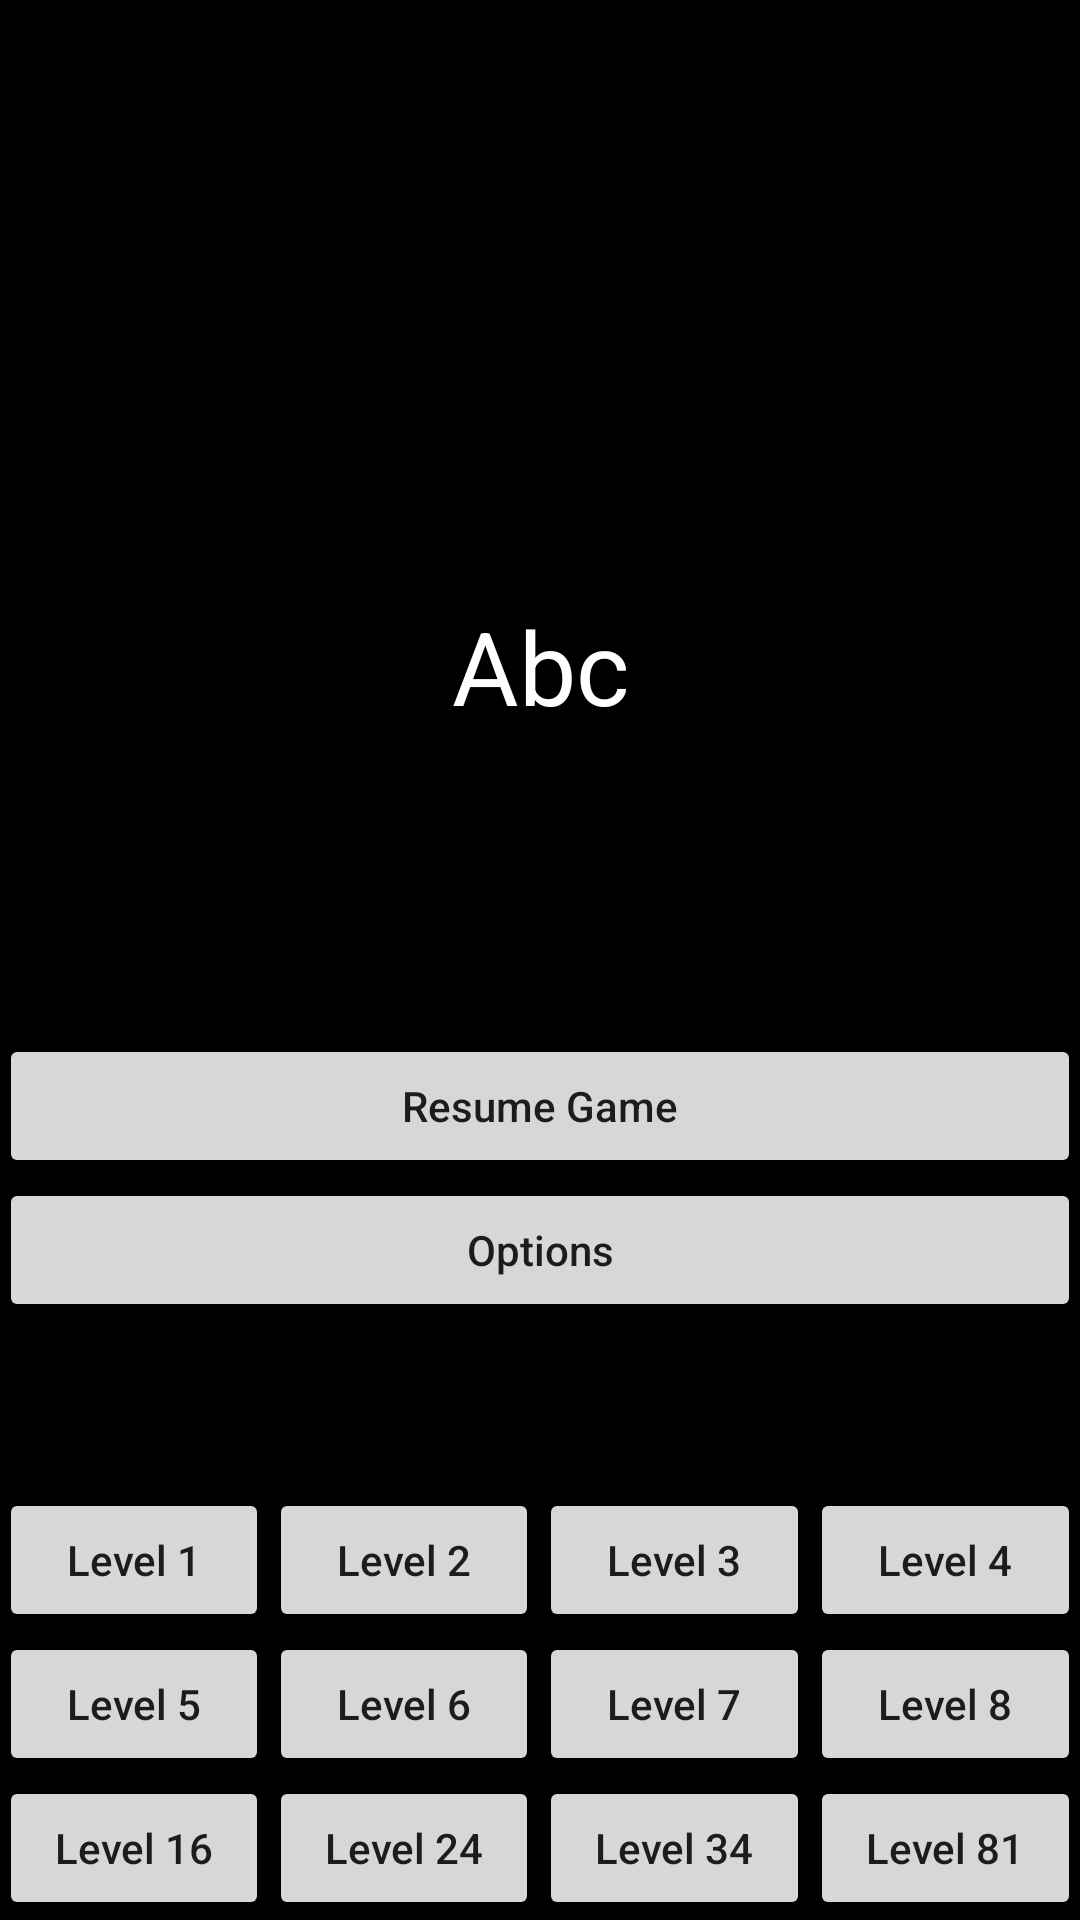

Android layout source for this screen:
<!-- AndroidManifest.xml: application theme AppTheme -->
<!-- res/layout/activity_abc_main.xml -->
<?xml version="1.0" encoding="utf-8"?>
<RelativeLayout xmlns:android="http://schemas.android.com/apk/res/android"
    xmlns:tools="http://schemas.android.com/tools"
    android:id="@+id/activity_abc_main"
    android:layout_width="match_parent"
    android:layout_height="match_parent"
    android:paddingBottom="@dimen/activity_vertical_margin"
    android:paddingLeft="@dimen/activity_horizontal_margin"
    android:paddingRight="@dimen/activity_horizontal_margin"
    android:paddingTop="@dimen/activity_vertical_margin"
    android:background="@color/colorBackground"
    tools:context=".puzzles.abc.android.AbcMainActivity">

    <LinearLayout
        android:layout_width="match_parent"
        android:layout_height="wrap_content"
        android:layout_centerInParent="true"
        android:orientation="vertical">
        <TextView
            android:text="Abc"
            android:layout_width="match_parent"
            android:layout_height="wrap_content"
            android:textAlignment="center"
            android:textAppearance="@style/TextAppearance.AppCompat.Display1"
            android:textColor="@color/colorText"
            android:layout_marginBottom="100dip"/>
        <Button
            android:text="Resume Game"
            android:layout_width="match_parent"
            android:layout_height="wrap_content"
            android:id="@+id/btnResumeGame"/>
        <Button
            android:text="Options"
            android:layout_width="match_parent"
            android:layout_height="wrap_content"
            android:id="@+id/btnOptions"/>
    </LinearLayout>

    <LinearLayout
        android:layout_width="match_parent"
        android:layout_height="wrap_content"
        android:orientation="vertical"
        android:layout_alignParentBottom="true">
    <LinearLayout
        android:layout_width="match_parent"
        android:layout_height="wrap_content"
        android:orientation="horizontal"
        android:weightSum="4">
        <Button
            android:text="Level 1"
            android:id="@+id/btnLevel1"
            android:layout_width="wrap_content"
            android:layout_height="wrap_content"
            android:layout_weight="1"/>
        <Button
            android:text="Level 2"
            android:id="@+id/btnLevel2"
            android:layout_width="wrap_content"
            android:layout_height="wrap_content"
            android:layout_weight="1"/>
        <Button
            android:text="Level 3"
            android:id="@+id/btnLevel3"
            android:layout_width="wrap_content"
            android:layout_height="wrap_content"
            android:layout_weight="1"/>
        <Button
            android:text="Level 4"
            android:id="@+id/btnLevel4"
            android:layout_width="wrap_content"
            android:layout_height="wrap_content"
            android:layout_weight="1"/>
    </LinearLayout>
    <LinearLayout
        android:layout_width="match_parent"
        android:layout_height="wrap_content"
        android:orientation="horizontal"
        android:weightSum="4">
        <Button
            android:text="Level 5"
            android:id="@+id/btnLevel5"
            android:layout_width="wrap_content"
            android:layout_height="wrap_content"
            android:layout_weight="1"/>
        <Button
            android:text="Level 6"
            android:id="@+id/btnLevel6"
            android:layout_width="wrap_content"
            android:layout_height="wrap_content"
            android:layout_weight="1"/>
        <Button
            android:text="Level 7"
            android:id="@+id/btnLevel7"
            android:layout_width="wrap_content"
            android:layout_height="wrap_content"
            android:layout_weight="1"/>
        <Button
            android:text="Level 8"
            android:id="@+id/btnLevel8"
            android:layout_width="wrap_content"
            android:layout_height="wrap_content"
            android:layout_weight="1"/>
    </LinearLayout>
    <LinearLayout
        android:layout_width="match_parent"
        android:layout_height="wrap_content"
        android:orientation="horizontal"
        android:weightSum="4">
        <Button
            android:text="Level 16"
            android:id="@+id/btnLevel16"
            android:layout_width="wrap_content"
            android:layout_height="wrap_content"
            android:layout_weight="1"/>
        <Button
            android:text="Level 24"
            android:id="@+id/btnLevel24"
            android:layout_width="wrap_content"
            android:layout_height="wrap_content"
            android:layout_weight="1"/>
        <Button
            android:text="Level 34"
            android:id="@+id/btnLevel34"
            android:layout_width="wrap_content"
            android:layout_height="wrap_content"
            android:layout_weight="1"/>
        <Button
            android:text="Level 81"
            android:id="@+id/btnLevel81"
            android:layout_width="wrap_content"
            android:layout_height="wrap_content"
            android:layout_weight="1"/>
    </LinearLayout>

    </LinearLayout>
</RelativeLayout>
<!-- resources referenced by this layout -->
<resources>
  <color name="colorBackground">#000000</color>
  <color name="colorText">#FFFFFF</color>
  <style name="AppTheme" parent="Theme.AppCompat.Light">
          <item name="windowNoTitle">true</item>
          <item name="windowActionBar">false</item>
          <item name="android:windowFullscreen">true</item>
          <item name="android:windowContentOverlay">@null</item>
          <item name="buttonStyle">@style/MyButton</item>
      </style>
  <style name="MyButton" parent="Widget.AppCompat.Button">
          <item name="android:textAllCaps">false</item>
      </style>
</resources>
